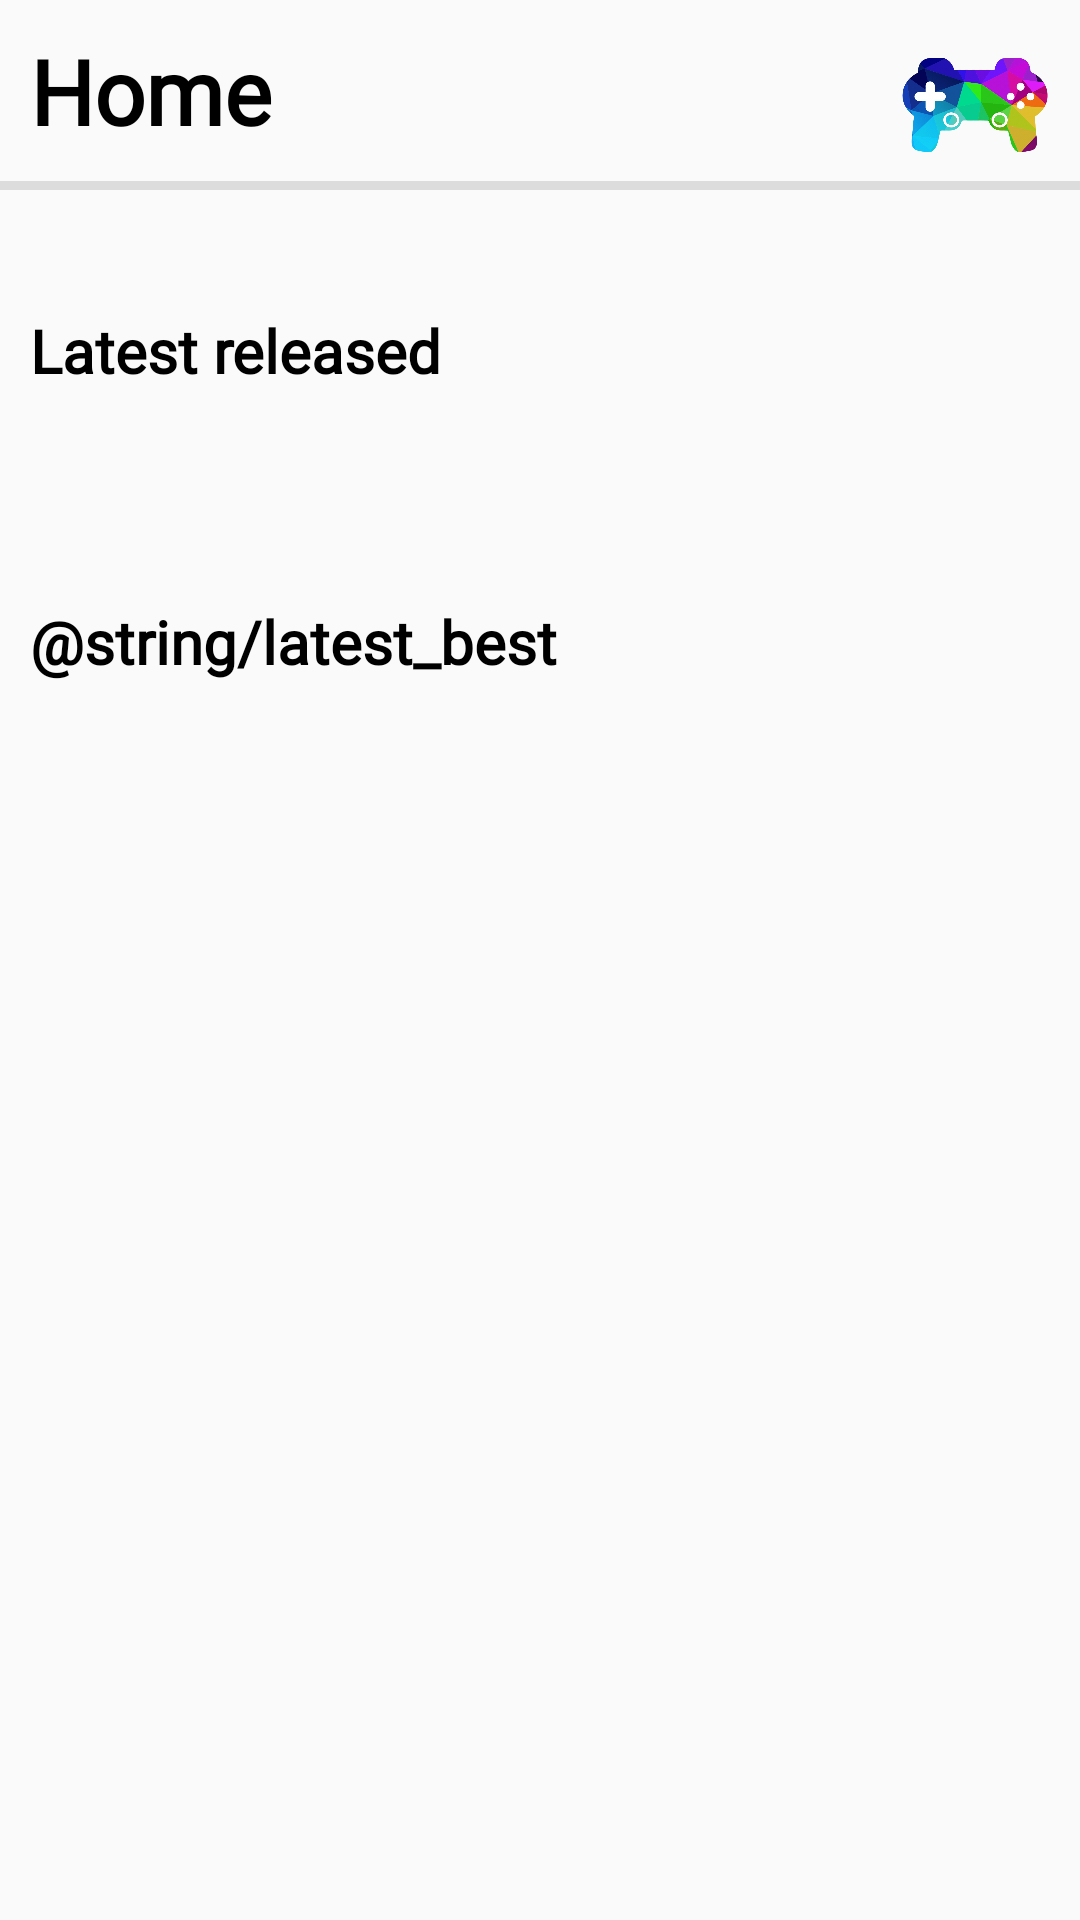

Reconstruct the res/layout file that produces this screen, plus the resources it refers to.
<!-- AndroidManifest.xml: application theme Theme.GamingHall -->
<!-- res/layout/fragment_home.xml -->
<?xml version="1.0" encoding="utf-8"?>
<androidx.constraintlayout.widget.ConstraintLayout
    xmlns:android="http://schemas.android.com/apk/res/android"
    xmlns:app="http://schemas.android.com/apk/res-auto"
    xmlns:tools="http://schemas.android.com/tools"
    android:layout_width="match_parent"
    android:layout_height="match_parent"
    tools:context=".HomeFragment">

    <TextView
        android:id="@+id/textview_title"
        android:layout_width="wrap_content"
        android:layout_height="wrap_content"
        android:layout_marginStart="10dp"
        android:layout_marginTop="10dp"
        android:fontFamily="@font/cabin"
        android:text="@string/home"
        android:textColor="@android:color/black"
        android:textSize="30sp"
        android:textStyle="bold"
        app:layout_constraintStart_toStartOf="parent"
        app:layout_constraintTop_toTopOf="parent" />

    <ImageView
        android:id="@+id/image_icon_app"
        android:layout_width="50dp"
        android:layout_height="50dp"
        android:layout_marginEnd="10dp"
        android:layout_marginTop="10dp"
        android:src="@drawable/ic_app"
        android:contentDescription="@string/app_icon"
        app:layout_constraintEnd_toEndOf="parent"
        app:layout_constraintTop_toTopOf="parent"
        tools:srcCompat="@drawable/ic_app" />

    <View
        android:id="@+id/divider"
        android:layout_width="match_parent"
        android:layout_height="3dp"
        android:layout_marginTop="10dp"
        android:background="?android:attr/listDivider"
        app:layout_constraintTop_toBottomOf="@+id/textview_title"
        app:layout_constraintEnd_toEndOf="parent"
        app:layout_constraintStart_toStartOf="parent" />

    <androidx.core.widget.NestedScrollView
        android:id="@+id/nested_scrollview"
        android:layout_width="match_parent"
        android:layout_height="wrap_content"
        android:layout_marginTop="20dp"
        app:layout_constraintTop_toBottomOf="@+id/divider">

        <LinearLayout
            android:layout_width="match_parent"
            android:layout_height="wrap_content"
            android:orientation="vertical">

            <TextView
                android:id="@+id/textview_latest_games"
                android:layout_width="wrap_content"
                android:layout_height="wrap_content"
                android:layout_marginStart="10dp"
                android:layout_marginTop="20dp"
                android:fontFamily="@font/cabin"
                android:text="@string/latest_release"
                android:textColor="@android:color/black"
                android:textSize="20sp"
                android:textStyle="bold" />

            <androidx.recyclerview.widget.RecyclerView
                android:id="@+id/recyclerview_latest_games"
                android:layout_width="match_parent"
                android:layout_height="wrap_content"
                android:layout_marginStart="10dp"
                android:layout_marginTop="10dp"
                android:layout_marginEnd="15dp"
                android:padding="10dp" />

            <TextView
                android:id="@+id/textview_latest_best_games"
                android:layout_width="wrap_content"
                android:layout_height="wrap_content"
                android:layout_marginStart="10dp"
                android:layout_marginTop="40dp"
                android:fontFamily="@font/cabin"
                android:text="@string/latest_best"
                android:textColor="@android:color/black"
                android:textSize="20sp"
                android:textStyle="bold" />

            <androidx.recyclerview.widget.RecyclerView
                android:id="@+id/recyclerview_latest_best_games"
                android:layout_width="match_parent"
                android:layout_height="wrap_content"
                android:layout_marginStart="10dp"
                android:layout_marginTop="10dp"
                android:layout_marginEnd="15dp" />

        </LinearLayout>
    </androidx.core.widget.NestedScrollView>
</androidx.constraintlayout.widget.ConstraintLayout>
<!-- resources referenced by this layout -->
<resources>
  <!-- drawable ic_app: png bitmap (drawable, 349929 bytes) -->
  <string name="app_icon">App icon</string>
  <string name="home">Home</string>
  <string name="latest_release">Latest released</string>
  <style name="Theme.GamingHall" parent="Theme.AppCompat.Light">
          <item name="colorPrimary">@color/purple_500</item>
          <item name="colorPrimaryVariant">@color/purple_700</item>
          <item name="colorOnPrimary">@color/white</item>
          <item name="colorSecondary">@color/teal_200</item>
          <item name="colorSecondaryVariant">@color/teal_700</item>
          <item name="colorOnSecondary">@color/black</item>
          
          <item name="android:statusBarColor">?attr/colorPrimaryVariant</item>
          
      </style>
  <!-- not gathered from this repository: default colours our renderer supplied (Android Studio template values) -->
  <color name="purple_500">#FF6200EE</color>
  <color name="purple_700">#FF3700B3</color>
  <color name="teal_200">#FF03DAC5</color>
  <color name="teal_700">#FF018786</color>
  <color name="black">#FF000000</color>
  <color name="white">#FFFFFFFF</color>
</resources>
